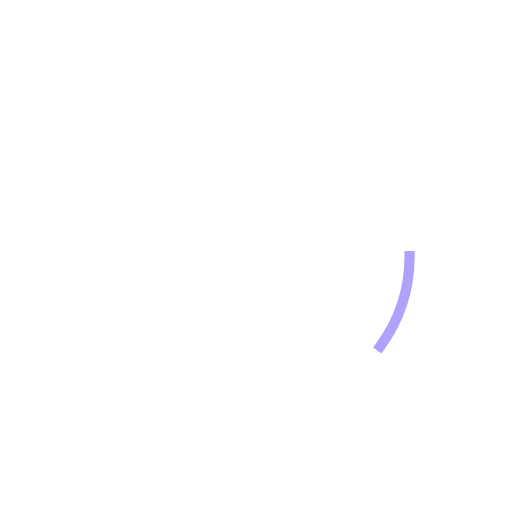
t = 0.00 s
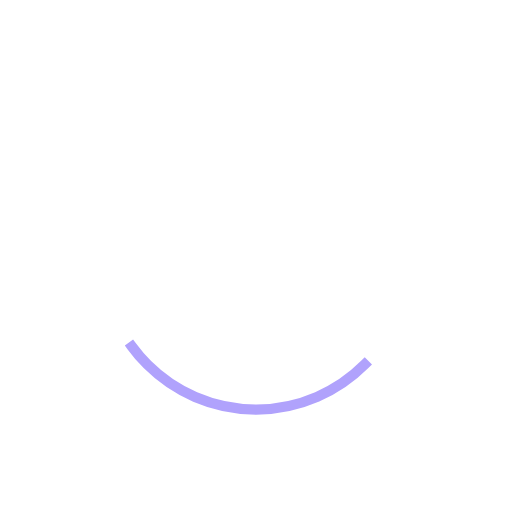
t = 0.16 s
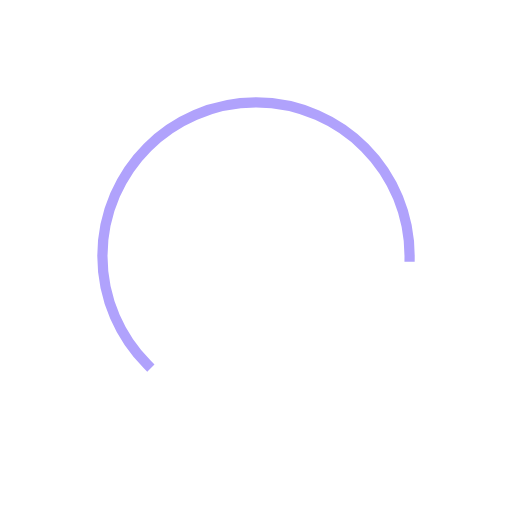
t = 0.47 s
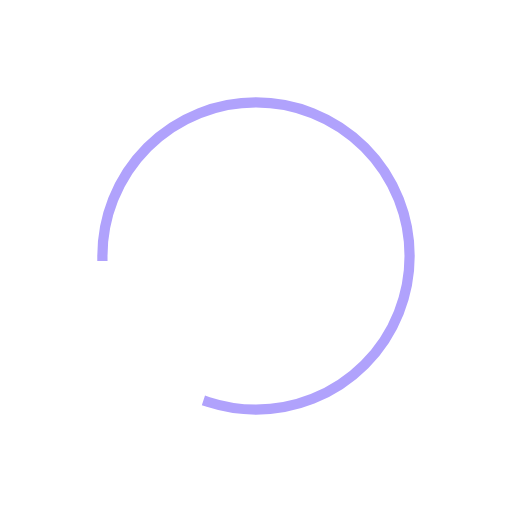
t = 0.63 s
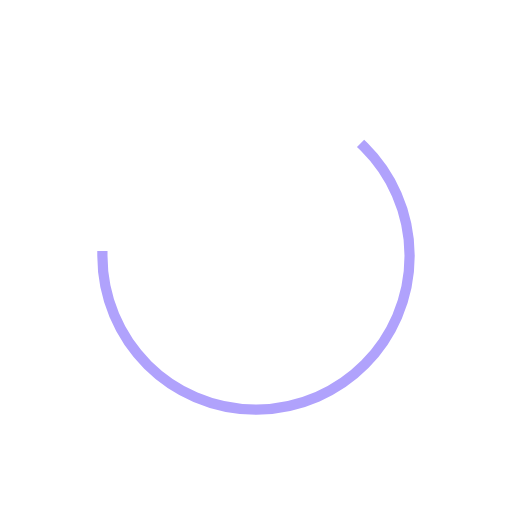
t = 0.78 s
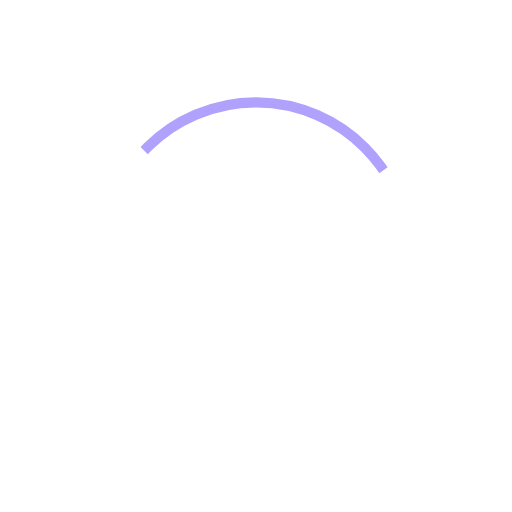
t = 1.09 s

The animated SVG that drew these frames (rendered in a browser with its animation timeline set to each time). Animation: 2 SMIL elements (animate=1,animateTransform=1); one cycle of 1.25 s, repeats indefinitely.

<svg xmlns="http://www.w3.org/2000/svg" xmlns:xlink="http://www.w3.org/1999/xlink" style="margin:auto;background:transparent;display:block;" width="100px" height="100px" viewBox="0 0 100 100" preserveAspectRatio="xMidYMid">
<defs><mask id="ldio-pcwm7w8bhd9-mask"><circle cx="50" cy="50" r="45" fill="rgba(255, 255, 255, 0)"></circle></mask></defs>
<circle cx="50" cy="50" r="45" fill="rgba(255, 255, 255, 0)"></circle>
<path d="MNaN NaN ANaN NaN 0 0 1 NaN NaN LNaN NaN LNaN NaN Z" fill="rgba(179, 179, 179, 0)" mask="url(#ldio-pcwm7w8bhd9-mask)"></path>
<circle cx="50" cy="50" r="30" stroke="rgba(255, 255, 255, 0.1)" stroke-width="2" fill="none"></circle>
<circle cx="50" cy="50" r="30" stroke="#b0a2fc" stroke-width="2" stroke-linecap="square" fill="none">
  <animateTransform attributeName="transform" type="rotate" repeatCount="indefinite" dur="1.25s" keyTimes="0;0.5;1" values="0 50 50;180 50 50;720 50 50"></animateTransform>
  <animate attributeName="stroke-dasharray" repeatCount="indefinite" dur="1.25s" keyTimes="0;0.5;1" values="18.84955592153876 169.64600329384882;150.79644737231007 37.6991118430775;18.84955592153876 169.64600329384882"></animate>
</circle>
</svg>
